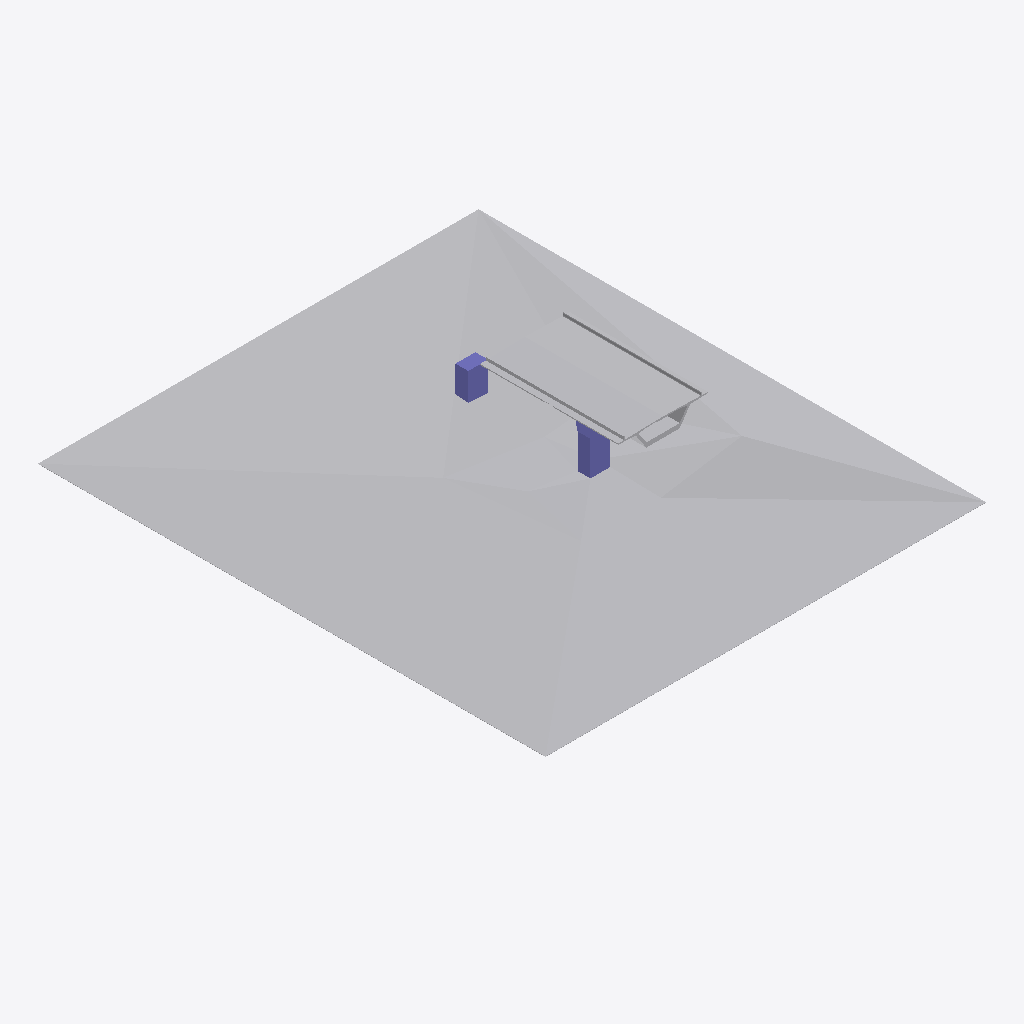
Isometric view of an IFC building model (IFC-SPF (STEP), schema IFC2X3, length unit millimetre), seen from the south-west, elements coloured by IFC class (only those large enough to see are counted): 6 other elements (light grey), 3 columns (violet).
Extent 137.2 m × 158.0 m × 66.7 m (x, y, z). Storeys (2): L1 at 0.00 m; L2 at 3.60 m. Elements (20): 13 IfcColumn, 7 IfcBuildingElementProxy.

HEADER;
FILE_DESCRIPTION(('ViewDefinition [CoordinationView_V2.0]','RevitIdentifiers [ContentGUID: 823eacdd-2aa7-4778-811b-b6ed2c5c3ec8, VersionGUID: 2a3397b1-8d24-49c5-a6aa-c8fe4fa787ed, NumberOfSaves: 4]','CoordinateReference [CoordinateBase: Shared Coordinates]'),'2;1');
FILE_NAME('Project1.ifc','2026-09-08T17:27:41+05:30',(''),(''),'ODA SDAI 25.12','Autodesk - Revit 27.1.0.45 (ENU) - 27.1.0.45','');
FILE_SCHEMA(('IFC2X3'));
ENDSEC;
DATA;
#18=IFCPROJECT('22FgpTAgT7U84RjktJey4u',#6,'Project Number',$,$,'Project Name','Project Status',(#13),#899);
#32=IFCSITE('22FgpTAgT7U84RjktJey4w',#6,'Default',$,$,#31,$,$,.ELEMENT.,(42,21,31,401672),(-71,-3,-24,-345703),0.0,$,$);
#22=IFCBUILDING('22FgpTAgT7U84RjktJey4v',#6,'Building Name',$,$,#21,$,'Building Name',.ELEMENT.,$,$,#19);
#25=IFCBUILDINGSTOREY('2JF4e6axWHqu3u0C1FZlmi',#6,'L1',$,$,#24,$,'L1',.ELEMENT.,0.0);
#29=IFCBUILDINGSTOREY('1ZGO8hrFCHqw0v0026FpFv',#6,'L2',$,$,#28,$,'L2',.ELEMENT.,3600.0000000000005);
#675=IFCBUILDINGELEMENTPROXY('1CJGpMHwbAvvK9RKnyib3x',#6,'Toposolid:Water:1689985',$,$,#497,#674,'1689985',$);
#315=IFCBUILDINGELEMENTPROXY('1CJGpMHwbAvvK9RKnyiYMs',#6,'WEARING COAT 65MM:WEARING COAT 65MM:1686732',$,$,#314,#311,'1686732',$);
#773=IFCCOLUMN('0gCvUnZIH9nQQgoFvFlalH',#6,'M_Concrete-Rectangular-Column:6200 x 4000:1690684',$,$,#772,#769,'1690684');
#174=IFCBUILDINGELEMENTPROXY('0xyHkFVhfBvB9_f6unOaoV',#6,'Curb:Curb:1680536',$,$,#173,#170,'1680536',$);
#348=IFCCOLUMN('1CJGpMHwbAvvK9RKnyiYHX',#6,'M_Concrete-Rectangular-Column:6200 x 4000:1686811',$,$,#347,#344,'1686811');
#491=IFCBUILDINGELEMENTPROXY('1CJGpMHwbAvvK9RKnyib7O',#6,'Girder3:Girder:1689762',$,$,#490,#487,'1689762',$);
#202=IFCCOLUMN('1VZiKf2Z5EOR9T8DOjytKf',#6,'Structural Columns 1:Structural Columns 1:1685782',$,$,#201,#199,'1685782');
#85=IFCBUILDINGELEMENTPROXY('0xyHkFVhfBvB9_f6unOdwp',#6,'Girder:Girder:1676980',$,$,#84,#82,'1676980',$);
#449=IFCBUILDINGELEMENTPROXY('1CJGpMHwbAvvK9RKnyibxX',#6,'Girder2:Girder:1689499',$,$,#448,#445,'1689499',$);
ENDSEC;
